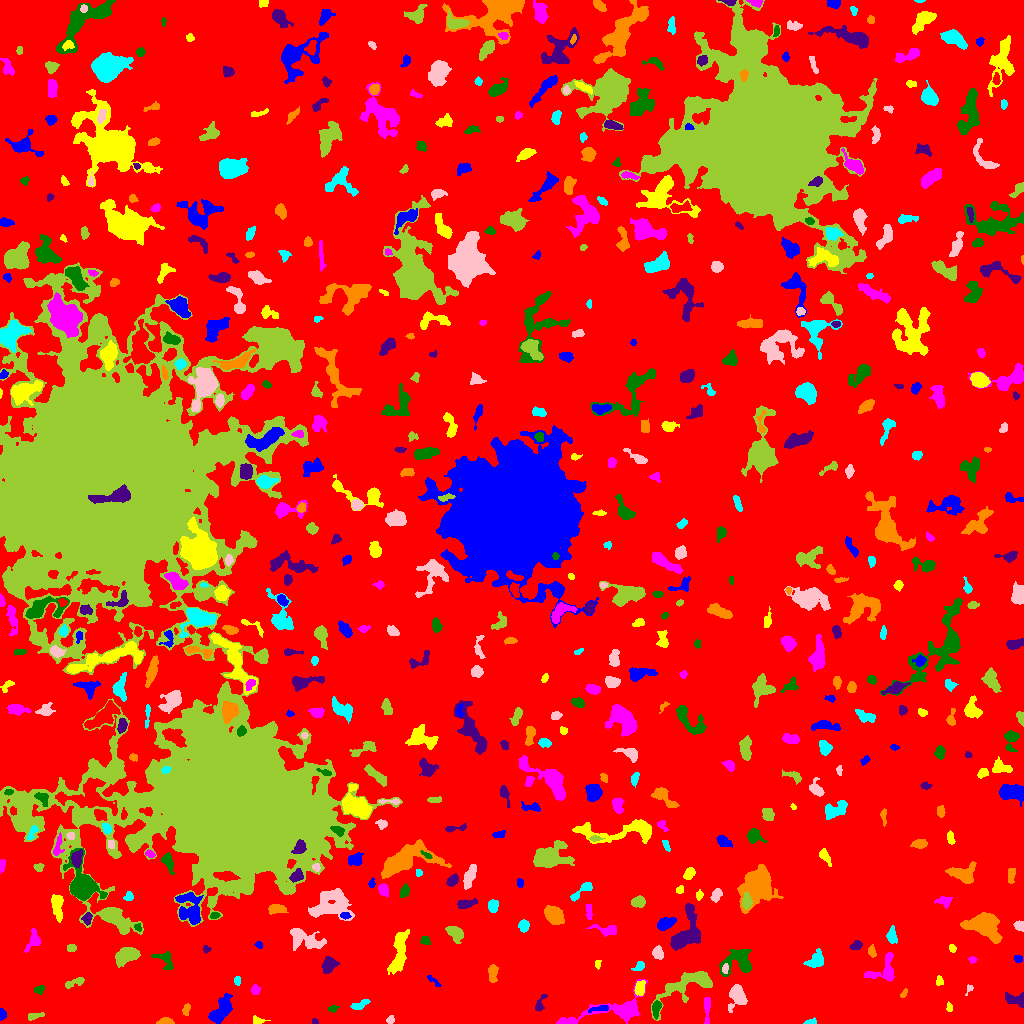

Source data for this figure (header and first rows):
ID, X, Y, A, B, theta, total_flux, mu_max, mu_median, mu_mean, R_fwhm, R_e, R10, R90, x_start, x_end, y_start, y_end, area, greylevel
0, 534.2, 508.2, 302, 287.7, -1.319, 1825769, 15.0, 2.0, 2.354, 36.49, 238, 92.59, 376.6, 0, 1023, 0, 1023, 775686, 2.354
1, 1.682, 9.531, 2.606, 1.495, -1.485, 311.0, 10.0, 4.0, 4.38, 3.141, 2.394, 0.9772, 3.742, 0, 6, 3, 15, 71, 10.38
2, 256.4, 3.016, 2.367, 1.93, -0.3136, 125.0, 4.0, 1.0, 1.524, 3.523, 2.394, 0.9772, 3.827, 253, 270, 0, 8, 82, 7.524
3, 616.2, 13.39, 22.64, 5.757, 0.2114, 2359, 14.0, 2.0, 3.162, 5.47, 7.092, 2.459, 12.95, 556, 647, 0, 44, 746, 8.162
4, 656.4, 15.32, 4.271, 1.944, 1.431, 511.0, 8.0, 4.0, 3.931, 4.618, 3.568, 1.382, 5.614, 652, 661, 4, 23, 130, 10.93
5, 314.3, 1.942, 1.517, 1.278, -0.2376, 52.0, 3.0, 2.0, 1.405, 2.523, 1.871, 0.5642, 2.706, 312, 318, 0, 5, 37, 7.405
6, 166, 1.828, 3.899, 1.576, -0.004283, 309.0, 6.0, 3.0, 3.153, 4.334, 3.038, 1.262, 4.687, 156, 174, 0, 6, 98, 10.15
7, 809.6, 1.284, 3.049, 1.187, 0.1411, 116.0, 5.0, 2.0, 1.902, 2.523, 2.185, 0.7979, 3.568, 803, 816, 0, 6, 61, 7.902
8, 390.4, 3.224, 1.917, 1.568, 0.9607, 107.0, 4.0, 2.0, 1.726, 3.241, 2.257, 0.7979, 3.432, 386, 394, 0, 8, 62, 7.726
9, 34.82, 7.46, 4.987, 1.505, 0.2188, 198.0, 4.0, 2.0, 2.0, 4.687, 3.241, 1.128, 4.983, 28, 44, 3, 11, 99, 7.0
10, 122.3, 7.671, 7.81, 4.529, 0.9204, 4814, 27.0, 5.0, 7.641, 6.408, 6.129, 2.394, 10.7, 101, 142, 0, 31, 630, 13.64
11, 600.3, 15.02, 5.747, 1.318, 0.1726, 130.0, 3.0, 1.0, 1.262, 3.478, 2.877, 1.128, 4.583, 588, 608, 11, 18, 103, 9.262
12, 949.2, 16.32, 1.918, 1.204, -1.398, 63.0, 3.0, 1.0, 1.167, 2.585, 1.954, 0.7979, 3.038, 946, 952, 12, 22, 54, 7.167
13, 706.7, 18.02, 5.919, 1.609, 1.563, 315.0, 6.0, 2.0, 2.128, 4.068, 3.241, 1.262, 5.499, 704, 710, 0, 26, 148, 8.128
14, 332.8, 14.69, 2.571, 1.565, 0.2177, 149.0, 5.0, 2.0, 2.403, 2.985, 2.459, 0.7979, 3.827, 328, 339, 11, 18, 62, 7.403
15, 540.6, 20.85, 5.708, 1.683, 1.133, 144.0, 4.0, 1.0, 1.286, 3.613, 2.985, 1.128, 4.82, 535, 547, 12, 29, 112, 7.286
16, 186, 13.28, 2.735, 1.576, 1.342, 162.0, 5.0, 2.0, 2.0, 2.985, 2.585, 0.9772, 4.107, 182, 190, 8, 20, 81, 8.0
17, 359.9, 18.76, 5.327, 1.965, 0.3808, 292.0, 4.0, 2.0, 2.281, 5.809, 3.785, 1.493, 5.67, 350, 370, 14, 24, 128, 7.281
18, 737.5, 26.61, 5.494, 4.279, 1.457, 1224, 9.0, 3.0, 3.837, 5.863, 5.171, 2.185, 8.556, 728, 747, 11, 39, 319, 8.837
19, 685.6, 38.32, 17.4, 6.15, 0.488, 1971, 7.0, 2.0, 2.66, 7.858, 8.575, 3.241, 13.37, 651, 712, 3, 52, 741, 7.66
20, 769.3, 25.2, 4.569, 2.475, -0.3372, 446.0, 6.0, 2.0, 2.197, 4.72, 3.989, 1.493, 6.408, 759, 780, 19, 33, 203, 8.197
21, 221.3, 12.98, 7.662, 3.327, 0.9799, 1769, 12.0, 4.0, 4.379, 6.482, 5.836, 2.257, 9.491, 208, 232, 0, 30, 404, 9.379
22, 639.7, 34.91, 3.599, 2.386, 1.375, 435.0, 7.0, 3.0, 3.063, 4.583, 3.785, 1.382, 5.754, 634, 645, 28, 43, 142, 10.06
23, 255.3, 33.84, 2.154, 1.869, -1.377, 245.0, 7.0, 2.0, 2.917, 3.192, 2.523, 0.9772, 4.107, 251, 260, 29, 39, 84, 8.917
24, 39.48, 33.99, 2.334, 1.972, 0.766, 111.0, 3.0, 1.0, 1.405, 3.478, 2.646, 0.9772, 3.989, 34, 44, 29, 38, 79, 7.405
25, 1017, 23.55, 5.915, 3.054, -0.2509, 631.0, 9.0, 3.0, 3.203, 3.478, 4.26, 1.493, 6.91, 1005, 1023, 16, 31, 197, 8.203
26, 903.7, 29.72, 2.298, 1.093, 0.9725, 64.0, 4.0, 1.0, 1.231, 2.394, 1.954, 0.5642, 3.192, 900, 907, 26, 35, 52, 7.231
27, 237.2, 42.92, 2.372, 1.461, -1.53, 224.0, 7.0, 4.0, 3.797, 3.29, 2.394, 0.9772, 3.568, 234, 240, 38, 47, 59, 8.797
28, 969.2, 34.79, 2.644, 1.416, 1.11, 63.0, 3.0, 1.0, 1.235, 2.394, 2.034, 0.7979, 3.29, 965, 973, 28, 39, 51, 7.235
29, 74.74, 40.94, 5.947, 1.839, 0.3436, 275.0, 4.0, 2.0, 2.083, 5.499, 3.656, 1.382, 5.642, 65, 84, 35, 46, 132, 7.083
30, 358.1, 41.01, 2.878, 2.07, -0.6885, 201.0, 4.0, 2.0, 1.861, 4.478, 3.141, 1.262, 4.82, 352, 363, 35, 47, 108, 7.861
31, 433.1, 42.92, 4.776, 1.269, -0.7052, 140.0, 5.0, 2.0, 1.892, 2.111, 2.585, 0.7979, 4.222, 427, 441, 37, 48, 74, 6.892
32, 939.3, 42.3, 2.403, 1.871, -1.54, 138.0, 4.0, 2.0, 2.06, 3.827, 2.585, 0.9772, 4.068, 936, 943, 38, 48, 67, 7.06
33, 883.6, 53.9, 9.381, 6.138, 0.7174, 1003, 7.0, 3.0, 2.849, 6.024, 5.997, 2.394, 9.236, 864, 894, 42, 71, 352, 7.849
34, 739, 61.01, 8.297, 6.403, 0.1679, 1661, 11.0, 3.0, 3.446, 4.886, 6.457, 2.326, 10.69, 719, 751, 47, 74, 482, 8.446
35, 328.6, 58.13, 3.991, 3.049, 0.9965, 366.0, 5.0, 2.0, 1.777, 4.334, 4.184, 1.596, 6.699, 321, 339, 50, 67, 206, 7.777
36, 492.9, 50.21, 4.776, 2.076, 1.532, 266.0, 4.0, 2.0, 1.716, 5.293, 3.785, 1.493, 5.917, 488, 498, 41, 59, 155, 7.716
37, 639.1, 57.38, 2.987, 1.883, 0.6045, 195.0, 6.0, 2.0, 2.167, 3.385, 2.821, 0.9772, 4.334, 631, 644, 53, 62, 90, 8.167
38, 725.2, 54.48, 2.664, 1.514, 1.485, 167.0, 5.0, 3.0, 2.738, 3.385, 2.523, 0.9772, 3.827, 722, 728, 50, 60, 61, 11.74
39, 126.8, 68.22, 5.711, 3.402, 0.3631, 2417, 20.0, 6.0, 6.986, 5.499, 5.557, 2.111, 8.849, 115, 140, 56, 76, 346, 11.99
40, 768.8, 76.89, 9.314, 2.729, 1.091, 919.0, 8.0, 3.0, 3.259, 5.836, 5.046, 1.954, 8.137, 759, 778, 56, 88, 282, 8.259
41, 1018, 65.0, 2.017, 1.783, 0.983, 78.0, 3.0, 1.0, 1.238, 2.764, 2.326, 0.7979, 3.7, 1014, 1022, 61, 68, 63, 7.238
42, 597.6, 59.54, 2.384, 1.421, 1.471, 116.0, 3.0, 3.0, 2.275, 3.338, 2.459, 0.9772, 3.432, 595, 601, 54, 63, 51, 9.275
43, 972.3, 63.96, 1.847, 1.347, -0.1795, 68.0, 4.0, 1.0, 1.308, 2.706, 2.034, 0.5642, 3.141, 968, 977, 60, 67, 52, 7.308
44, 165.5, 63.32, 5.56, 3.345, -1.083, 191.0, 3.0, 1.0, 1.0, 3.868, 3.568, 1.382, 5.917, 151, 173, 54, 72, 191, 7.0
45, 206, 74.46, 1.746, 1.641, -1.309, 85.0, 4.0, 1.0, 1.635, 2.764, 2.034, 0.7979, 3.432, 203, 211, 70, 78, 52, 7.635
46, 872.3, 71.35, 3.184, 1.625, -1.426, 114.0, 3.0, 1.0, 1.357, 3.338, 2.764, 0.9772, 4.334, 868, 876, 66, 79, 84, 7.357
47, 816.5, 62.65, 4.379, 2.891, 0.6277, 443.0, 6.0, 2.0, 1.952, 5.046, 4.107, 1.596, 6.531, 803, 823, 56, 75, 227, 7.952
48, 657.9, 70.34, 2.968, 2.152, -1.069, 350.0, 6.0, 2.0, 2.692, 4.514, 3.241, 1.262, 5.109, 652, 663, 64, 78, 130, 8.692
49, 71.75, 75.5, 2.291, 1.561, -0.0, 64.0, 2.0, 1.0, 0.9014, 3.909, 2.185, 0.9772, 3.613, 67, 76, 72, 79, 71, 7.901
50, 802.9, 78.17, 4.841, 1.869, -0.05928, 212.0, 4.0, 2.0, 1.669, 4.687, 3.613, 1.382, 5.614, 793, 812, 75, 82, 127, 8.669
51, 258.6, 78.68, 1.89, 1.629, -0.6285, 114.0, 4.0, 2.0, 2.235, 3.385, 2.257, 0.7979, 3.478, 254, 262, 75, 82, 51, 7.235
52, 951.9, 75.23, 1.945, 1.576, -1.158, 93.0, 4.0, 2.0, 1.661, 3.241, 2.257, 0.7979, 3.385, 949, 956, 71, 79, 56, 7.661
53, 33.34, 83.43, 5.657, 3.12, 1.254, 775.0, 8.0, 4.0, 4.101, 5.614, 4.406, 1.693, 6.91, 24, 41, 71, 95, 189, 8.101
54, 425.2, 82.82, 2.51, 2.25, -0.4093, 241.0, 5.0, 3.0, 3.051, 4.334, 3.038, 1.128, 4.442, 420, 430, 79, 87, 79, 8.051
55, 856, 78.17, 2.685, 1.873, 0.5749, 165.0, 6.0, 1.0, 1.667, 2.764, 2.646, 0.9772, 4.442, 849, 862, 74, 83, 99, 7.667
56, 982.9, 98.12, 8.154, 5.161, -0.377, 5725, 26.0, 6.0, 8.075, 7.001, 7.047, 2.706, 12.3, 960, 1002, 80, 111, 709, 13.07
57, 891.9, 87.77, 4.108, 2.233, -1.473, 734.0, 11.0, 5.0, 5.133, 4.334, 3.785, 1.493, 5.971, 886, 897, 80, 98, 143, 9.133
58, 302.9, 84.66, 9.34, 4.494, -0.327, 1351, 8.0, 3.0, 2.956, 6.383, 6.257, 2.394, 10.37, 290, 326, 73, 95, 457, 7.956
59, 454.9, 90.87, 4.672, 3.092, -0.6855, 793.0, 7.0, 3.0, 3.654, 5.499, 4.478, 1.871, 7.181, 445, 463, 80, 97, 217, 8.654
... 598 more rows
